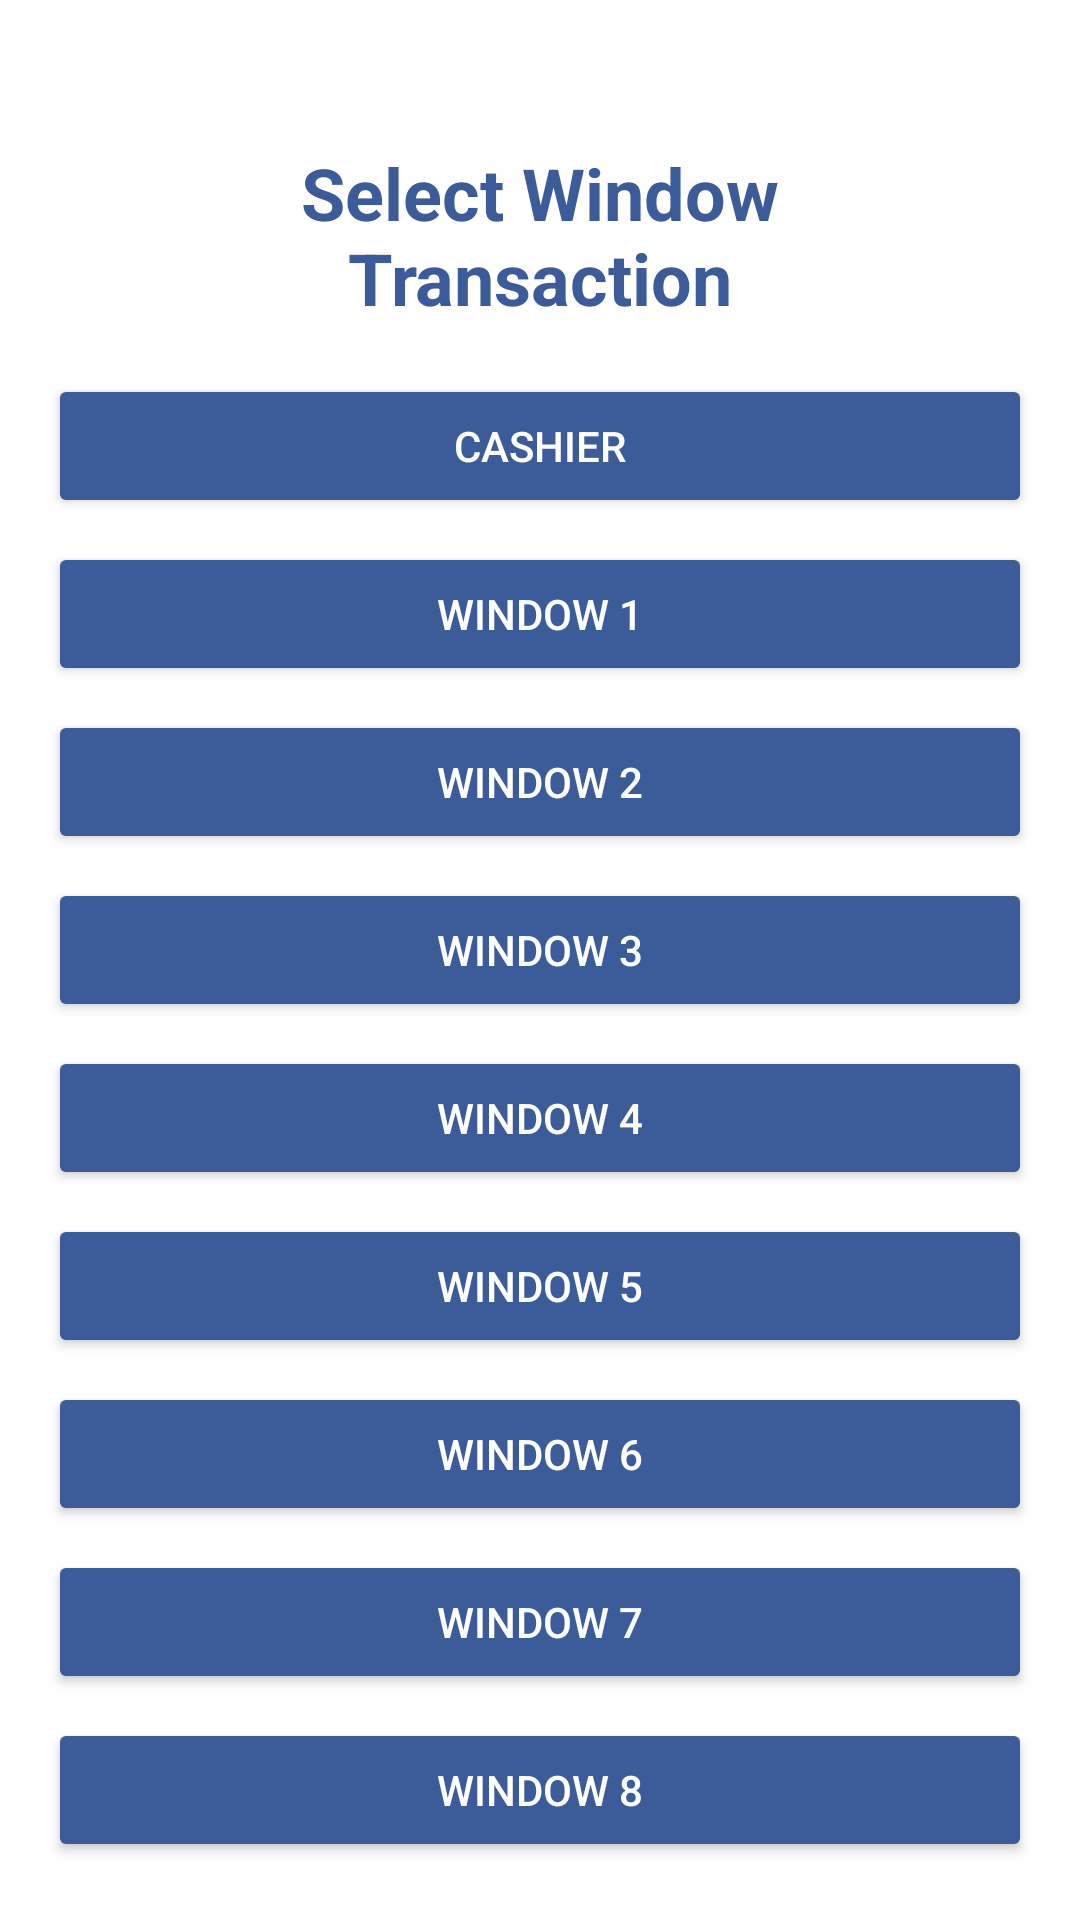

Android layout source for this screen:
<!-- AndroidManifest.xml: application theme Theme.MaterialComponents.DayNight.NoActionBar -->
<!-- res/layout/activity_window_selection.xml -->
<?xml version="1.0" encoding="utf-8"?>
<androidx.constraintlayout.widget.ConstraintLayout
    xmlns:android="http://schemas.android.com/apk/res/android"
    xmlns:app="http://schemas.android.com/apk/res-auto"
    xmlns:tools="http://schemas.android.com/tools"
    android:layout_width="match_parent"
    android:layout_height="match_parent"
    android:padding="16dp"
    tools:context=".WindowSelectionActivity">

    
    <TextView
        android:id="@+id/textSelectWindow"
        android:layout_width="wrap_content"
        android:layout_height="wrap_content"
        android:gravity="center"
        android:text="Select Window

        Transaction"
        android:textColor="#3b5b99"
        android:textSize="24sp"
        android:textStyle="bold"
        app:layout_constraintTop_toTopOf="parent"
        app:layout_constraintStart_toStartOf="parent"
        app:layout_constraintEnd_toEndOf="parent"
        android:layout_marginTop="32dp" />

    
    <Button
        android:id="@+id/buttonCashier"
        android:layout_width="0dp"
        android:layout_height="wrap_content"
        android:backgroundTint="#3b5b99"
        android:text="Cashier"
        android:textColor="#ffffff"
        android:layout_marginTop="16dp"
        app:layout_constraintTop_toBottomOf="@id/textSelectWindow"
        app:layout_constraintStart_toStartOf="parent"
        app:layout_constraintEnd_toEndOf="parent" />

    
    <Button
        android:id="@+id/buttonWindow1"
        android:layout_width="0dp"
        android:layout_height="wrap_content"
        android:backgroundTint="#3b5b99"
        android:text="Window 1"
        android:textColor="#ffffff"
        android:layout_marginTop="8dp"
        app:layout_constraintTop_toBottomOf="@id/buttonCashier"
        app:layout_constraintStart_toStartOf="parent"
        app:layout_constraintEnd_toEndOf="parent" />

    
    <Button
        android:id="@+id/buttonWindow2"
        android:layout_width="0dp"
        android:layout_height="wrap_content"
        android:backgroundTint="#3b5b99"
        android:text="Window 2"
        android:textColor="#ffffff"
        android:layout_marginTop="8dp"
        app:layout_constraintTop_toBottomOf="@id/buttonWindow1"
        app:layout_constraintStart_toStartOf="parent"
        app:layout_constraintEnd_toEndOf="parent" />

    
    <Button
        android:id="@+id/buttonWindow3"
        android:layout_width="0dp"
        android:layout_height="wrap_content"
        android:backgroundTint="#3b5b99"
        android:text="Window 3"
        android:textColor="#ffffff"
        android:layout_marginTop="8dp"
        app:layout_constraintTop_toBottomOf="@id/buttonWindow2"
        app:layout_constraintStart_toStartOf="parent"
        app:layout_constraintEnd_toEndOf="parent" />

    
    <Button
        android:id="@+id/buttonWindow4"
        android:layout_width="0dp"
        android:layout_height="wrap_content"
        android:backgroundTint="#3b5b99"
        android:text="Window 4"
        android:textColor="#ffffff"
        android:layout_marginTop="8dp"
        app:layout_constraintTop_toBottomOf="@id/buttonWindow3"
        app:layout_constraintStart_toStartOf="parent"
        app:layout_constraintEnd_toEndOf="parent" />

    
    <Button
        android:id="@+id/buttonWindow5"
        android:layout_width="0dp"
        android:layout_height="wrap_content"
        android:backgroundTint="#3b5b99"
        android:text="Window 5"
        android:textColor="#ffffff"
        android:layout_marginTop="8dp"
        app:layout_constraintTop_toBottomOf="@id/buttonWindow4"
        app:layout_constraintStart_toStartOf="parent"
        app:layout_constraintEnd_toEndOf="parent" />

    
    <Button
        android:id="@+id/buttonWindow6"
        android:layout_width="0dp"
        android:layout_height="wrap_content"
        android:backgroundTint="#3b5b99"
        android:text="Window 6"
        android:textColor="#ffffff"
        android:layout_marginTop="8dp"
        app:layout_constraintTop_toBottomOf="@id/buttonWindow5"
        app:layout_constraintStart_toStartOf="parent"
        app:layout_constraintEnd_toEndOf="parent" />

    
    <Button
        android:id="@+id/buttonWindow7"
        android:layout_width="0dp"
        android:layout_height="wrap_content"
        android:backgroundTint="#3b5b99"
        android:text="Window 7"
        android:textColor="#ffffff"
        android:layout_marginTop="8dp"
        app:layout_constraintTop_toBottomOf="@id/buttonWindow6"
        app:layout_constraintStart_toStartOf="parent"
        app:layout_constraintEnd_toEndOf="parent" />

    
    <Button
        android:id="@+id/buttonWindow8"
        android:layout_width="0dp"
        android:layout_height="wrap_content"
        android:backgroundTint="#3b5b99"
        android:text="Window 8"
        android:textColor="#ffffff"
        android:layout_marginTop="8dp"
        app:layout_constraintTop_toBottomOf="@id/buttonWindow7"
        app:layout_constraintStart_toStartOf="parent"
        app:layout_constraintEnd_toEndOf="parent" />

</androidx.constraintlayout.widget.ConstraintLayout>
<!-- resources referenced by this layout -->
<resources>

</resources>
